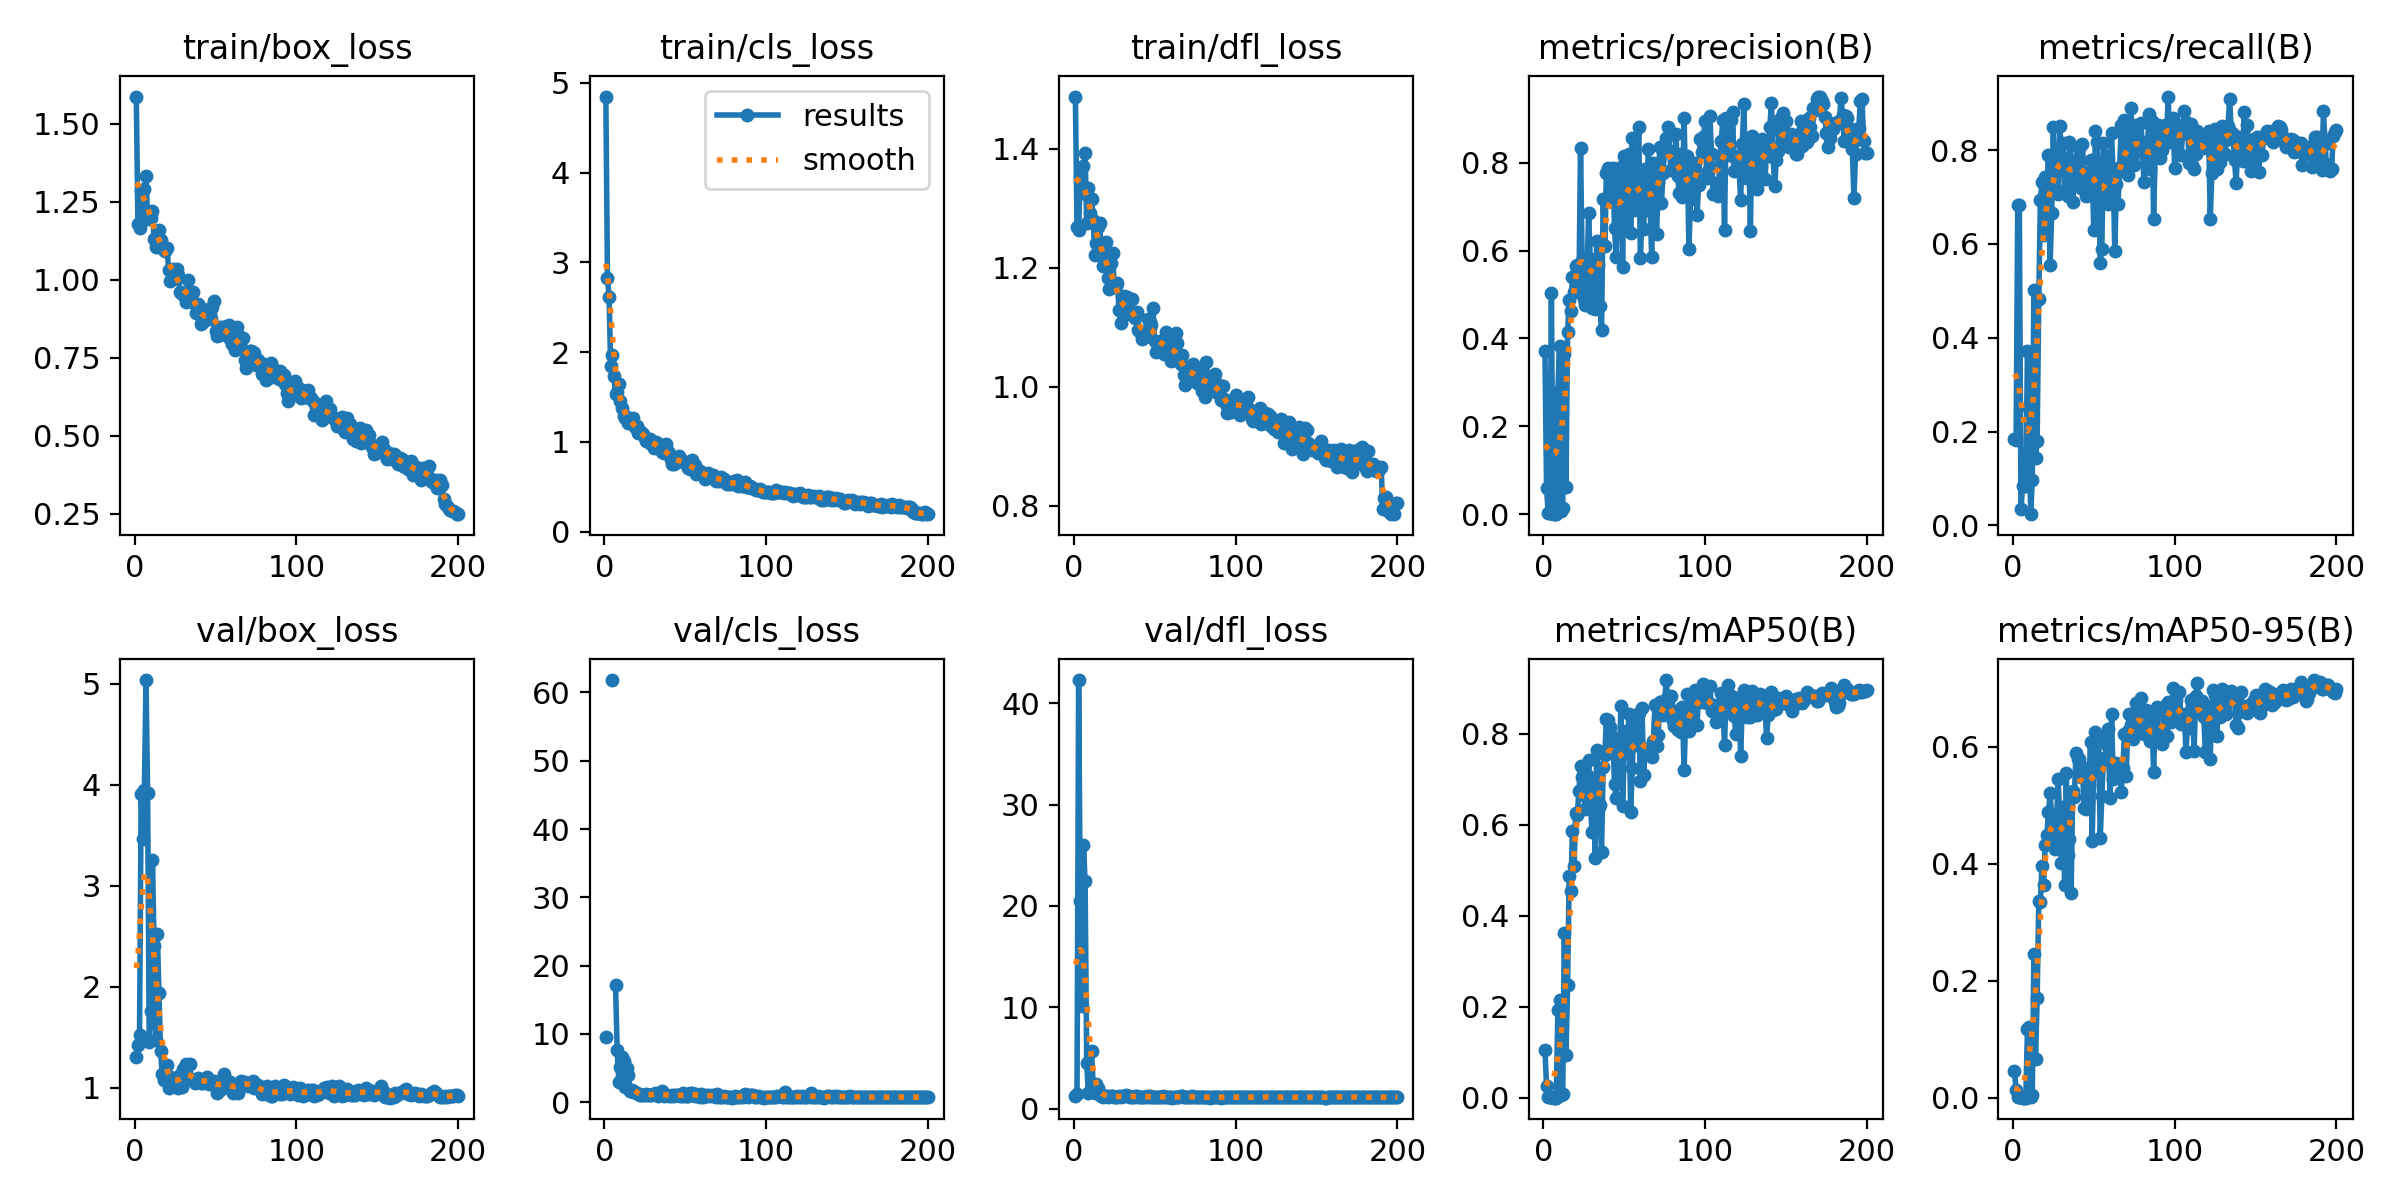

The table this chart was drawn from, first rows:
epoch, train/box_loss, train/cls_loss, train/dfl_loss, metrics/precision(B), metrics/recall(B), metrics/mAP50(B), metrics/mAP50-95(B), val/box_loss, val/cls_loss, val/dfl_loss, lr/pg0, lr/pg1, lr/pg2
1, 1.588, 4.848, 1.488, 0.3709, 0.1833, 0.1047, 0.04501, 1.304, 9.547, 1.306, 0.0002334, 0.0002334, 0.0002334
2, 1.179, 2.827, 1.269, 0.0603, 0.1809, 0.0261, 0.01369, 1.421, inf, 1.446, 0.000481, 0.000481, 0.000481
3, 1.167, 2.612, 1.263, 0.00306, 0.6821, 0.00261, 0.00166, 1.522, inf, 42.27, 0.0007262, 0.0007262, 0.0007262
4, 1.286, 1.839, 1.355, 0.00306, 0.6821, 0.00261, 0.00166, 3.908, inf, 20.47, 0.0009689, 0.0009689, 0.0009689
5, 1.228, 1.971, 1.326, 0.5028, 0.03571, 0.00171, 0.00045, 3.457, 61.81, 10.12, 0.001209, 0.001209, 0.001209
6, 1.291, 1.733, 1.371, 0.0002, 0.08333, 0.00022, 5e-05, 3.944, inf, 26.04, 0.001447, 0.001447, 0.001447
7, 1.332, 1.531, 1.393, 0.0002, 0.08333, 0.00022, 5e-05, 5.034, 17.1, 22.42, 0.001618, 0.001618, 0.001618
8, 1.195, 1.558, 1.275, 0.0002, 0.08333, 0.00022, 5e-05, 3.916, 7.641, 4.498, 0.001609, 0.001609, 0.001609
9, 1.218, 1.645, 1.334, 0.2777, 0.3728, 0.1939, 0.117, 1.456, 3.03, 1.569, 0.001601, 0.001601, 0.001601
10, 1.197, 1.459, 1.292, 0.3836, 0.2512, 0.2146, 0.1214, 1.762, 5.209, 1.794, 0.001593, 0.001593, 0.001593
11, 1.222, 1.375, 1.316, 0.00826, 0.02381, 0.00556, 0.00179, 3.256, 6.589, 5.714, 0.001584, 0.001584, 0.001584
12, 1.129, 1.283, 1.281, 0.0145, 0.09762, 0.0087, 0.00419, 2.405, 5.998, 2.333, 0.001576, 0.001576, 0.001576
13, 1.105, 1.262, 1.221, 0.3638, 0.5013, 0.3624, 0.2455, 1.47, 2.29, 1.615, 0.001568, 0.001568, 0.001568
14, 1.128, 1.282, 1.241, 0.06255, 0.1441, 0.09423, 0.06573, 2.517, 4.956, 2.422, 0.00156, 0.00156, 0.00156
15, 1.159, 1.212, 1.268, 0.4139, 0.1796, 0.2479, 0.1696, 1.935, 3.966, 2.098, 0.001551, 0.001551, 0.001551
16, 1.126, 1.226, 1.276, 0.4885, 0.4821, 0.4879, 0.3356, 1.366, 1.705, 1.43, 0.001543, 0.001543, 0.001543
17, 1.103, 1.212, 1.221, 0.4624, 0.6935, 0.4546, 0.3343, 1.136, 1.747, 1.236, 0.001535, 0.001535, 0.001535
18, 1.096, 1.26, 1.203, 0.5401, 0.7327, 0.5873, 0.3964, 1.079, 1.51, 1.221, 0.001527, 0.001527, 0.001527
19, 1.091, 1.169, 1.202, 0.5063, 0.619, 0.5093, 0.3635, 1.143, 1.454, 1.317, 0.001519, 0.001519, 0.001519
20, 1.101, 1.174, 1.243, 0.5648, 0.7428, 0.6266, 0.4316, 1.22, 1.318, 1.308, 0.00151, 0.00151, 0.00151
21, 1.033, 1.094, 1.183, 0.5664, 0.7105, 0.6216, 0.4484, 0.9938, 1.209, 1.181, 0.001502, 0.001502, 0.001502
22, 0.9977, 1.104, 1.164, 0.5063, 0.7893, 0.6747, 0.4879, 1.107, 1.031, 1.227, 0.001494, 0.001494, 0.001494
23, 1.033, 1.11, 1.208, 0.8341, 0.5548, 0.7303, 0.52, 1.045, 1.012, 1.252, 0.001486, 0.001486, 0.001486
24, 1.036, 1.092, 1.225, 0.5755, 0.6666, 0.7059, 0.4809, 1.097, 1.022, 1.278, 0.001477, 0.001477, 0.001477
25, 1.007, 1.044, 1.168, 0.4903, 0.85, 0.6648, 0.4329, 1.077, 1.054, 1.188, 0.001469, 0.001469, 0.001469
26, 1.036, 1.011, 1.169, 0.4771, 0.7143, 0.635, 0.4254, 1.035, 1.137, 1.182, 0.001461, 0.001461, 0.001461
27, 1.016, 1.033, 1.174, 0.5418, 0.8012, 0.7106, 0.4744, 0.9926, 1.014, 1.153, 0.001453, 0.001453, 0.001453
28, 0.9614, 1.028, 1.128, 0.6855, 0.7064, 0.7435, 0.5441, 1.129, 1.062, 1.251, 0.001444, 0.001444, 0.001444
29, 0.9552, 0.9797, 1.107, 0.5805, 0.8524, 0.6689, 0.4753, 1.004, 1.015, 1.183, 0.001436, 0.001436, 0.001436
30, 0.9564, 0.9901, 1.129, 0.4683, 0.7855, 0.5846, 0.4013, 1.186, 1.258, 1.278, 0.001428, 0.001428, 0.001428
31, 0.9475, 0.9351, 1.152, 0.5761, 0.8143, 0.6944, 0.4971, 1.142, 1.174, 1.295, 0.001419, 0.001419, 0.001419
32, 0.9293, 0.9961, 1.13, 0.4665, 0.7143, 0.5273, 0.3632, 1.237, 1.393, 1.336, 0.001411, 0.001411, 0.001411
33, 0.9998, 0.9746, 1.151, 0.6227, 0.7774, 0.7639, 0.5557, 1.093, 0.9827, 1.253, 0.001403, 0.001403, 0.001403
34, 0.9581, 0.9799, 1.123, 0.5672, 0.7024, 0.6318, 0.4148, 1.237, 1.262, 1.281, 0.001395, 0.001395, 0.001395
35, 0.9578, 0.9047, 1.123, 0.4732, 0.818, 0.6427, 0.4417, 1.079, 1.055, 1.208, 0.001386, 0.001386, 0.001386
36, 0.9611, 0.8879, 1.147, 0.4191, 0.7798, 0.5415, 0.3494, 1.076, 1.607, 1.215, 0.001378, 0.001378, 0.001378
37, 0.9218, 0.8702, 1.123, 0.7165, 0.6905, 0.7266, 0.5245, 1.047, 0.9298, 1.196, 0.00137, 0.00137, 0.00137
38, 0.8931, 0.9761, 1.116, 0.6096, 0.7393, 0.753, 0.5148, 1.068, 1.03, 1.24, 0.001362, 0.001362, 0.001362
39, 0.924, 0.9121, 1.126, 0.7766, 0.762, 0.8339, 0.5886, 1.091, 0.9913, 1.232, 0.001353, 0.001353, 0.001353
40, 0.9174, 0.8699, 1.095, 0.7876, 0.8057, 0.8299, 0.5793, 1.068, 0.9324, 1.221, 0.001345, 0.001345, 0.001345
41, 0.8572, 0.8133, 1.093, 0.7349, 0.8036, 0.8161, 0.5785, 1.048, 0.9556, 1.21, 0.001337, 0.001337, 0.001337
42, 0.8659, 0.7567, 1.08, 0.7219, 0.719, 0.7624, 0.5479, 1.042, 1.041, 1.209, 0.001329, 0.001329, 0.001329
43, 0.8709, 0.7569, 1.086, 0.788, 0.8126, 0.7923, 0.5649, 1.075, 0.8913, 1.204, 0.00132, 0.00132, 0.00132
44, 0.8784, 0.7969, 1.084, 0.6526, 0.7405, 0.6891, 0.4954, 1.098, 1.03, 1.198, 0.001312, 0.001312, 0.001312
45, 0.8778, 0.7774, 1.095, 0.5848, 0.7012, 0.6587, 0.4926, 1.104, 1.054, 1.228, 0.001304, 0.001304, 0.001304
46, 0.9056, 0.846, 1.114, 0.7596, 0.7206, 0.7712, 0.5466, 1.034, 0.9889, 1.154, 0.001296, 0.001296, 0.001296
47, 0.8752, 0.7995, 1.108, 0.7198, 0.7529, 0.754, 0.5342, 1.062, 0.9344, 1.224, 0.001287, 0.001287, 0.001287
48, 0.9132, 0.7807, 1.104, 0.7903, 0.7786, 0.8612, 0.6074, 1.065, 0.8381, 1.198, 0.001279, 0.001279, 0.001279
49, 0.9319, 0.7872, 1.133, 0.5628, 0.7583, 0.6426, 0.4384, 1.064, 1.283, 1.222, 0.001271, 0.001271, 0.001271
50, 0.8349, 0.7761, 1.077, 0.8148, 0.6298, 0.7572, 0.5647, 1.053, 0.9688, 1.185, 0.001263, 0.001263, 0.001263
51, 0.821, 0.7377, 1.058, 0.6658, 0.8417, 0.8065, 0.6257, 0.9448, 0.8809, 1.126, 0.001254, 0.001254, 0.001254
52, 0.8472, 0.7084, 1.069, 0.751, 0.8183, 0.7788, 0.5562, 1.022, 0.9498, 1.192, 0.001246, 0.001246, 0.001246
53, 0.822, 0.7, 1.078, 0.8198, 0.7321, 0.8446, 0.614, 0.9781, 1.381, 1.172, 0.001238, 0.001238, 0.001238
54, 0.8494, 0.7944, 1.074, 0.6404, 0.5595, 0.6279, 0.4441, 1.063, 1.359, 1.217, 0.00123, 0.00123, 0.00123
55, 0.849, 0.6995, 1.074, 0.8552, 0.5888, 0.7251, 0.5156, 1.132, 1.089, 1.269, 0.001221, 0.001221, 0.001221
56, 0.8411, 0.7408, 1.055, 0.6921, 0.8155, 0.8225, 0.5808, 1.03, 0.9826, 1.214, 0.001213, 0.001213, 0.001213
57, 0.8517, 0.6458, 1.091, 0.7768, 0.7517, 0.7757, 0.5728, 1.005, 1.142, 1.169, 0.001205, 0.001205, 0.001205
58, 0.8556, 0.6893, 1.076, 0.7693, 0.7872, 0.8407, 0.6036, 0.9997, 0.8964, 1.161, 0.001197, 0.001197, 0.001197
59, 0.8088, 0.6697, 1.055, 0.8816, 0.685, 0.8452, 0.6304, 1.053, 0.8126, 1.217, 0.001188, 0.001188, 0.001188
60, 0.793, 0.6418, 1.044, 0.5824, 0.7449, 0.6973, 0.5116, 1.035, 1.206, 1.179, 0.00118, 0.00118, 0.00118
... 140 more rows
